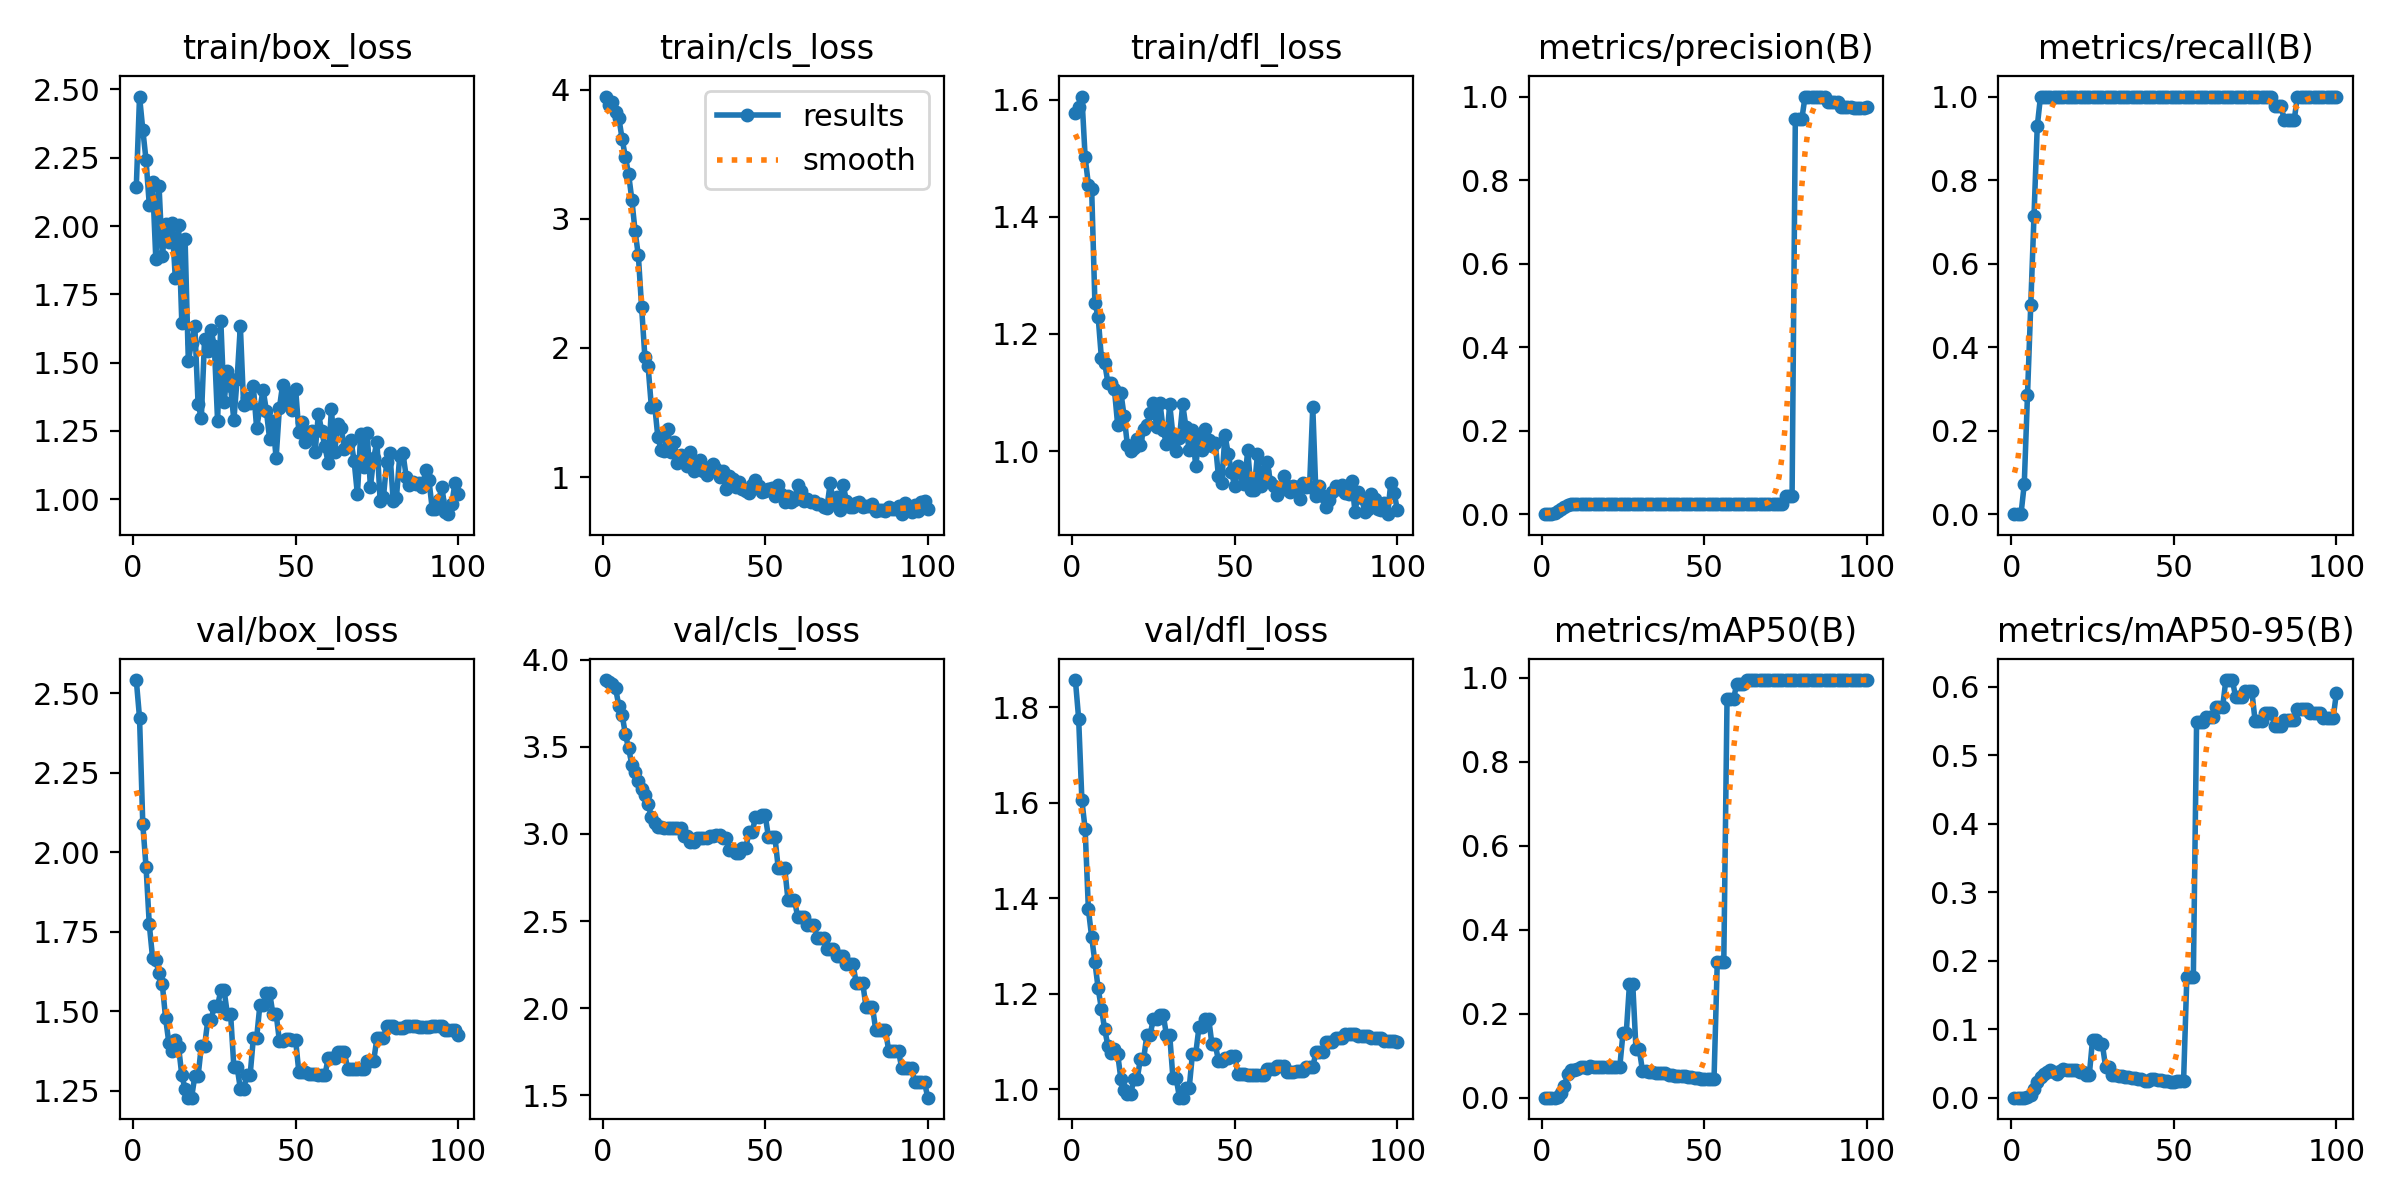

The table this chart was drawn from, first rows:
epoch, time, train/box_loss, train/cls_loss, train/dfl_loss, metrics/precision(B), metrics/recall(B), metrics/mAP50(B), metrics/mAP50-95(B), val/box_loss, val/cls_loss, val/dfl_loss, lr/pg0, lr/pg1, lr/pg2
1, 4.71, 2.143, 3.948, 1.578, 0, 0, 0, 0, 2.541, 3.883, 1.857, 0, 0, 0
2, 10.08, 2.474, 3.885, 1.587, 0, 0, 0, 0, 2.422, 3.873, 1.777, 1.9802e-05, 1.9802e-05, 1.9802e-05
3, 14.38, 2.353, 3.904, 1.605, 0, 0, 0, 0, 2.088, 3.859, 1.605, 3.9208e-05, 3.9208e-05, 3.9208e-05
4, 20.47, 2.241, 3.826, 1.501, 0.00167, 0.07143, 0.00025, 3e-05, 1.954, 3.835, 1.545, 5.8218e-05, 5.8218e-05, 5.8218e-05
5, 25.18, 2.077, 3.782, 1.455, 0.00667, 0.2857, 0.00207, 0.00053, 1.773, 3.734, 1.377, 7.6832e-05, 7.6832e-05, 7.6832e-05
6, 29.87, 2.161, 3.621, 1.448, 0.01167, 0.5, 0.01007, 0.00439, 1.669, 3.685, 1.319, 9.505e-05, 9.505e-05, 9.505e-05
7, 34.45, 1.88, 3.481, 1.253, 0.01667, 0.7143, 0.0276, 0.012, 1.66, 3.573, 1.267, 0.0001129, 0.0001129, 0.0001129
8, 39.53, 2.146, 3.347, 1.229, 0.02167, 0.9286, 0.05739, 0.0234, 1.62, 3.491, 1.212, 0.0001303, 0.0001303, 0.0001303
9, 44.16, 1.889, 3.149, 1.159, 0.02333, 1, 0.0648, 0.02958, 1.585, 3.398, 1.169, 0.0001473, 0.0001473, 0.0001473
10, 50.77, 2.006, 2.903, 1.151, 0.02333, 1, 0.06602, 0.03391, 1.48, 3.353, 1.127, 0.000164, 0.000164, 0.000164
11, 56.07, 1.943, 2.717, 1.116, 0.02333, 1, 0.06862, 0.03694, 1.402, 3.304, 1.091, 0.0001802, 0.0001802, 0.0001802
12, 62, 2.011, 2.314, 1.116, 0.02333, 1, 0.07332, 0.0407, 1.375, 3.258, 1.076, 0.000196, 0.000196, 0.000196
13, 67.01, 1.81, 1.934, 1.106, 0.02333, 1, 0.0737, 0.0375, 1.409, 3.223, 1.085, 0.0002115, 0.0002115, 0.0002115
14, 72.13, 2.004, 1.857, 1.045, 0.02333, 1, 0.07107, 0.03483, 1.389, 3.174, 1.074, 0.0002265, 0.0002265, 0.0002265
15, 76.19, 1.645, 1.544, 1.099, 0.02333, 1, 0.07489, 0.0396, 1.299, 3.098, 1.022, 0.0002412, 0.0002412, 0.0002412
16, 80.45, 1.953, 1.56, 1.059, 0.02333, 1, 0.07255, 0.04139, 1.257, 3.061, 0.9991, 0.0002555, 0.0002555, 0.0002555
17, 84.65, 1.507, 1.308, 1.01, 0.02333, 1, 0.07255, 0.04075, 1.229, 3.04, 0.9906, 0.0002693, 0.0002693, 0.0002693
18, 88.25, 1.573, 1.212, 0.9998, 0.02333, 1, 0.07255, 0.04075, 1.229, 3.04, 0.9906, 0.0002828, 0.0002828, 0.0002828
19, 92.61, 1.633, 1.205, 1.005, 0.02333, 1, 0.0741, 0.03972, 1.296, 3.036, 1.022, 0.0002958, 0.0002958, 0.0002958
20, 96.3, 1.349, 1.37, 1.021, 0.02333, 1, 0.0741, 0.03972, 1.296, 3.036, 1.022, 0.0003085, 0.0003085, 0.0003085
21, 100.2, 1.297, 1.197, 1.01, 0.02333, 1, 0.07255, 0.03685, 1.39, 3.036, 1.065, 0.0003208, 0.0003208, 0.0003208
22, 104.1, 1.588, 1.275, 1.037, 0.02333, 1, 0.07255, 0.03685, 1.39, 3.036, 1.065, 0.0003327, 0.0003327, 0.0003327
23, 108, 1.542, 1.106, 1.045, 0.02333, 1, 0.07255, 0.03299, 1.473, 3.035, 1.115, 0.0003442, 0.0003442, 0.0003442
24, 112, 1.618, 1.168, 1.066, 0.02333, 1, 0.07255, 0.03299, 1.473, 3.035, 1.115, 0.0003553, 0.0003553, 0.0003553
25, 117, 1.562, 1.147, 1.082, 0.02333, 1, 0.1535, 0.08459, 1.518, 2.99, 1.149, 0.000366, 0.000366, 0.000366
26, 121.2, 1.287, 1.087, 1.041, 0.02333, 1, 0.1535, 0.08459, 1.518, 2.99, 1.149, 0.0003763, 0.0003763, 0.0003763
27, 125.6, 1.651, 1.196, 1.083, 0.02333, 1, 0.271, 0.07861, 1.565, 2.952, 1.156, 0.0003862, 0.0003862, 0.0003862
28, 129.4, 1.355, 1.044, 1.036, 0.02333, 1, 0.271, 0.07861, 1.565, 2.952, 1.156, 0.0003957, 0.0003957, 0.0003957
29, 133.4, 1.468, 1.089, 1.012, 0.02333, 1, 0.1158, 0.04551, 1.492, 2.977, 1.115, 0.0004048, 0.0004048, 0.0004048
30, 137.3, 1.413, 1.13, 1.08, 0.02333, 1, 0.1158, 0.04551, 1.492, 2.977, 1.115, 0.0004135, 0.0004135, 0.0004135
31, 141.4, 1.289, 1.045, 1.027, 0.02333, 1, 0.06408, 0.03253, 1.326, 2.975, 1.024, 0.0004218, 0.0004218, 0.0004218
32, 145.6, 1.44, 1.013, 0.9998, 0.02333, 1, 0.06408, 0.03253, 1.326, 2.975, 1.024, 0.0004297, 0.0004297, 0.0004297
33, 150.8, 1.634, 1.078, 1.022, 0.02333, 1, 0.0603, 0.03113, 1.256, 2.991, 0.9828, 0.0004372, 0.0004372, 0.0004372
34, 155.4, 1.345, 1.099, 1.08, 0.02333, 1, 0.0603, 0.03113, 1.256, 2.991, 0.9828, 0.0004444, 0.0004444, 0.0004444
35, 159.8, 1.37, 1.059, 1.041, 0.02333, 1, 0.05903, 0.02962, 1.299, 2.996, 1.003, 0.0004511, 0.0004511, 0.0004511
36, 164.7, 1.351, 1.001, 1.001, 0.02333, 1, 0.05903, 0.02962, 1.299, 2.996, 1.003, 0.0004574, 0.0004574, 0.0004574
37, 168.9, 1.413, 1.047, 1.036, 0.02333, 1, 0.05804, 0.02842, 1.416, 2.979, 1.075, 0.0004634, 0.0004634, 0.0004634
38, 172.8, 1.262, 0.9088, 0.9739, 0.02333, 1, 0.05804, 0.02842, 1.416, 2.979, 1.075, 0.0004689, 0.0004689, 0.0004689
39, 176.7, 1.33, 1.005, 1.022, 0.02333, 1, 0.05463, 0.02728, 1.519, 2.91, 1.13, 0.0004741, 0.0004741, 0.0004741
40, 181.4, 1.402, 0.9862, 1.002, 0.02333, 1, 0.05463, 0.02728, 1.519, 2.91, 1.13, 0.0004788, 0.0004788, 0.0004788
41, 185.4, 1.324, 0.9202, 1.038, 0.02333, 1, 0.05065, 0.02437, 1.559, 2.891, 1.148, 0.0004832, 0.0004832, 0.0004832
42, 189.2, 1.221, 0.9621, 1.019, 0.02333, 1, 0.05065, 0.02437, 1.559, 2.891, 1.148, 0.0004872, 0.0004872, 0.0004872
43, 193.5, 1.285, 0.9092, 1.008, 0.02333, 1, 0.05121, 0.02729, 1.492, 2.917, 1.094, 0.0004907, 0.0004907, 0.0004907
44, 197, 1.15, 0.8886, 1.015, 0.02333, 1, 0.05121, 0.02729, 1.492, 2.917, 1.094, 0.0004939, 0.0004939, 0.0004939
45, 201, 1.332, 0.8736, 0.9568, 0.02333, 1, 0.04922, 0.02602, 1.408, 3.009, 1.061, 0.0004967, 0.0004967, 0.0004967
46, 205, 1.42, 0.9385, 0.9461, 0.02333, 1, 0.04922, 0.02602, 1.408, 3.009, 1.061, 0.0004991, 0.0004991, 0.0004991
47, 209.2, 1.35, 0.9795, 1.028, 0.02333, 1, 0.04706, 0.02487, 1.414, 3.095, 1.065, 0.000501, 0.000501, 0.000501
48, 213.9, 1.389, 0.9286, 0.9954, 0.02333, 1, 0.04706, 0.02487, 1.414, 3.095, 1.065, 0.0005026, 0.0005026, 0.0005026
49, 217.7, 1.325, 0.8809, 0.964, 0.02333, 1, 0.04479, 0.02217, 1.409, 3.108, 1.071, 0.0005038, 0.0005038, 0.0005038
50, 222.3, 1.404, 0.8888, 0.9397, 0.02333, 1, 0.04479, 0.02217, 1.409, 3.108, 1.071, 0.0005046, 0.0005046, 0.0005046
51, 226.4, 1.246, 0.9073, 0.974, 0.02333, 1, 0.04537, 0.02468, 1.308, 2.983, 1.032, 0.000505, 0.000505, 0.000505
52, 231, 1.283, 0.9114, 0.9625, 0.02333, 1, 0.04537, 0.02468, 1.308, 2.983, 1.032, 0.000505, 0.000505, 0.000505
53, 236, 1.208, 0.8532, 0.9444, 0.02333, 1, 0.04537, 0.02468, 1.308, 2.983, 1.032, 0.0005046, 0.0005046, 0.0005046
54, 240.1, 1.246, 0.9372, 1.001, 0.02333, 1, 0.324, 0.176, 1.304, 2.806, 1.029, 0.0005038, 0.0005038, 0.0005038
55, 245.6, 1.25, 0.8652, 0.9345, 0.02333, 1, 0.324, 0.176, 1.304, 2.806, 1.029, 0.0005026, 0.0005026, 0.0005026
56, 250.5, 1.173, 0.8069, 0.9333, 0.02333, 1, 0.324, 0.176, 1.304, 2.806, 1.029, 0.000501, 0.000501, 0.000501
57, 255.1, 1.313, 0.8553, 0.9959, 0.02333, 1, 0.9501, 0.5487, 1.299, 2.624, 1.03, 0.0004991, 0.0004991, 0.0004991
58, 259, 1.251, 0.8098, 0.9408, 0.02333, 1, 0.9501, 0.5487, 1.299, 2.624, 1.03, 0.0004967, 0.0004967, 0.0004967
59, 263.9, 1.193, 0.8232, 0.9662, 0.02333, 1, 0.9501, 0.5487, 1.299, 2.624, 1.03, 0.0004939, 0.0004939, 0.0004939
60, 268.4, 1.133, 0.9368, 0.9807, 0.02333, 1, 0.9862, 0.5553, 1.353, 2.523, 1.042, 0.0004908, 0.0004908, 0.0004908
... 40 more rows
